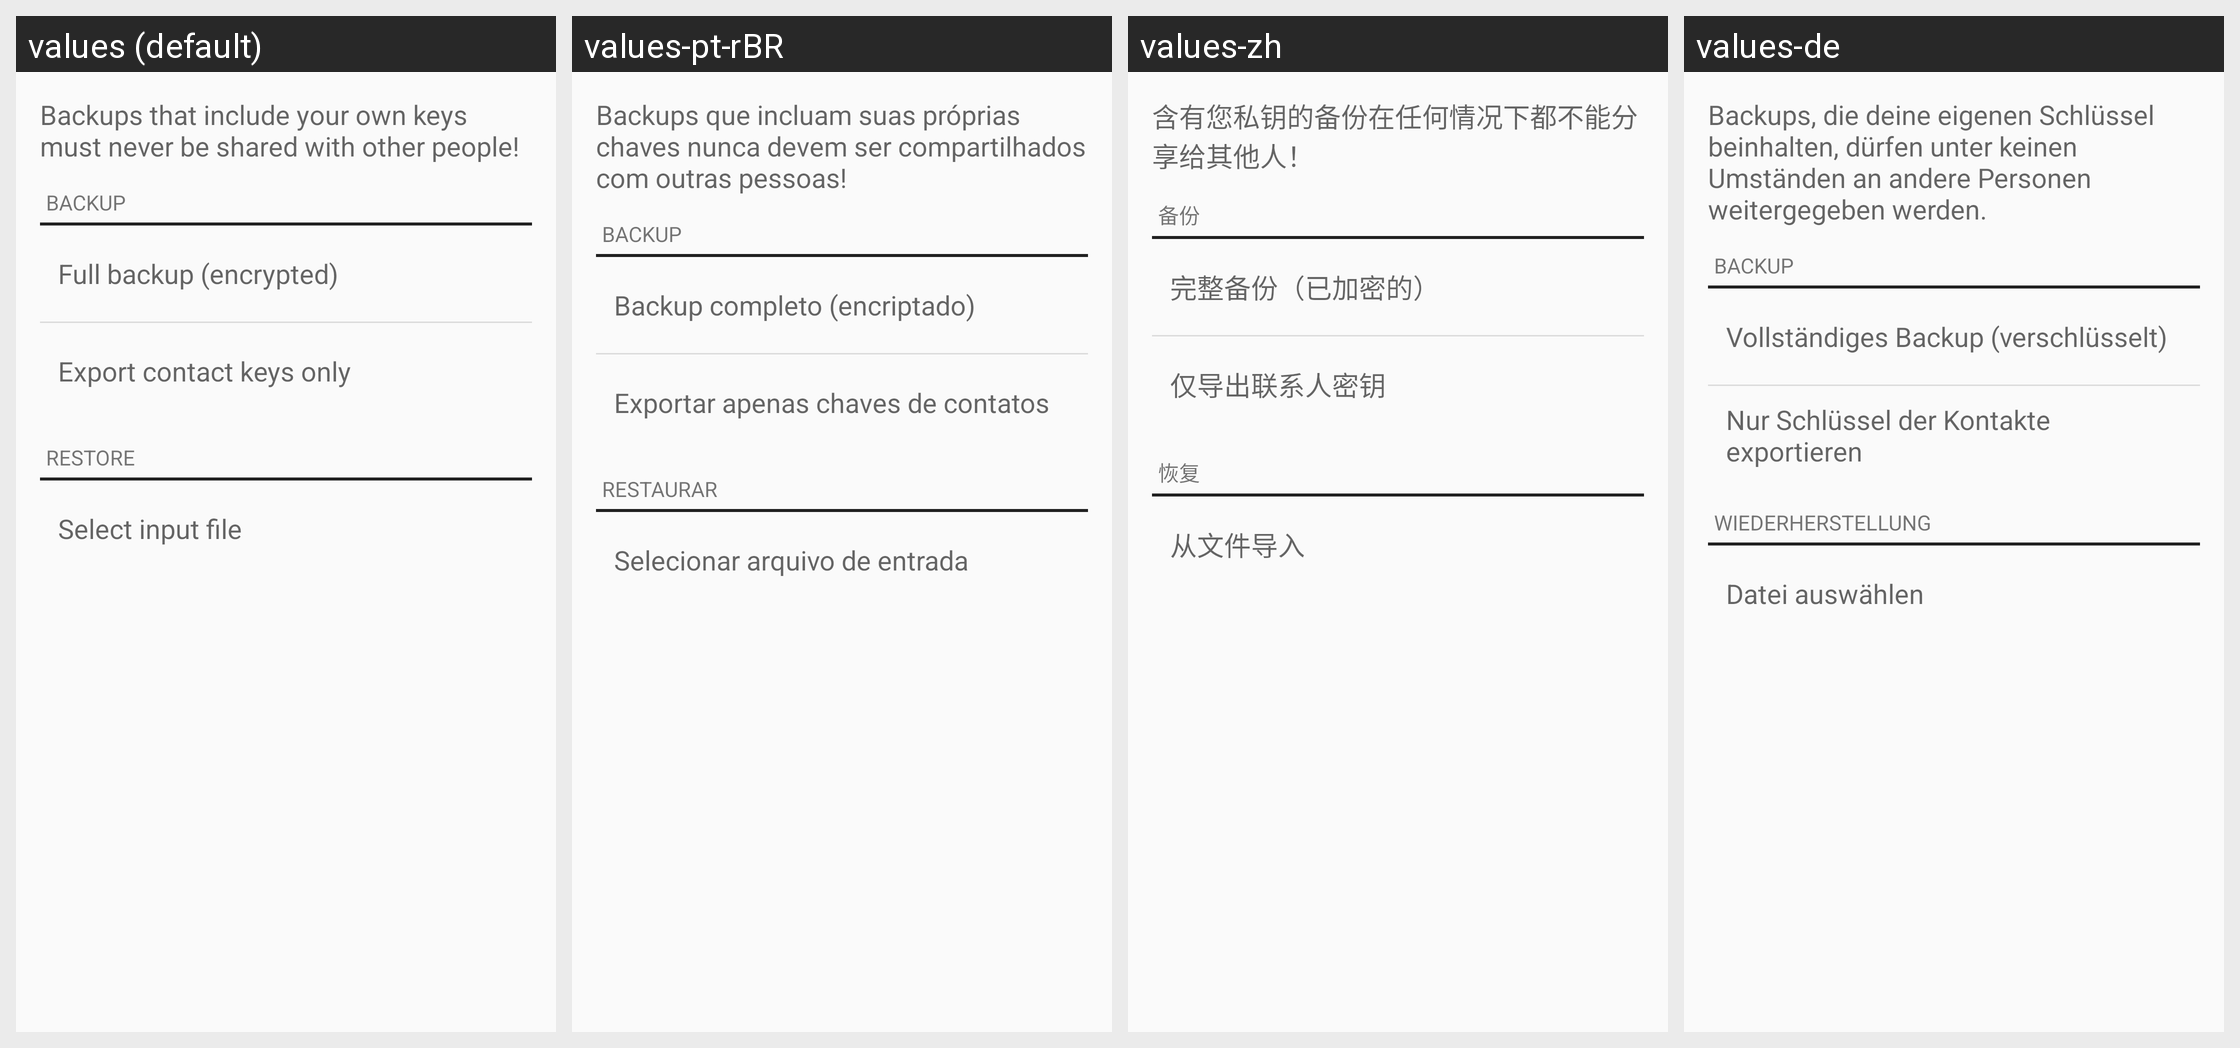

For this localized Android screen grid, give each drawn string resource with its value in every locale shown.
Android screen res/layout/backup_restore_fragment.xml rendered under 4 locales, left to right: values (default), values-pt-rBR, values-zh, values-de. Device: Nexus 5 (rendered at 1080×1920; each locale shown at half size, 540×960, under a caption strip naming it); theme Theme.Keychain.Light.
Other locales in the repository, not shown: values-ar, values-br, values-ca, values-cs, values-cs-rCZ, values-da, values-el, values-eo, values-es, values-es-rCO, values-es-rMX, values-et, values-eu, values-fa, values-fi, values-fr, values-gl, values-gu, values-hi, values-hu, values-id, values-it, values-it-rIT, values-ja, values-kn, values-ko, values-la, values-ml, values-nb, values-nl, values-nl-rBE, values-nl-rNL, values-pl, values-pt-rPT, values-ro, values-ru, values-sl, values-sr, values-sv, values-te, values-th, values-tr, values-uk, values-vi, values-zh-rTW.
Strings drawn on this screen, with the default value and each locale's value (text and hints the layout hard-codes, and strings that could not be matched under every locale, appear in the picture but are not listed):

backup_text
  values: Backups that include your own keys must never be shared with other people!
  values-pt-rBR: Backups que incluam suas próprias chaves nunca devem ser compartilhados com outras pessoas!
  values-zh: 含有您私钥的备份在任何情况下都不能分享给其他人！
  values-de: Backups, die deine eigenen Schlüssel beinhalten, dürfen unter keinen Umständen an andere Personen weitergegeben werden.

backup_section
  values: Backup
  values-pt-rBR: Backup
  values-zh: 备份
  values-de: Backup

backup_all
  values: Full backup (encrypted)
  values-pt-rBR: Backup completo (encriptado)
  values-zh: 完整备份（已加密的）
  values-de: Vollständiges Backup (verschlüsselt)

backup_public_keys
  values: Export contact keys only
  values-pt-rBR: Exportar apenas chaves de contatos
  values-zh: 仅导出联系人密钥
  values-de: Nur Schlüssel der Kontakte exportieren

restore_section
  values: Restore
  values-pt-rBR: Restaurar
  values-zh: 恢复
  values-de: Wiederherstellung

btn_decrypt_files
  values: Select input file
  values-pt-rBR: Selecionar arquivo de entrada
  values-zh: 从文件导入
  values-de: Datei auswählen
